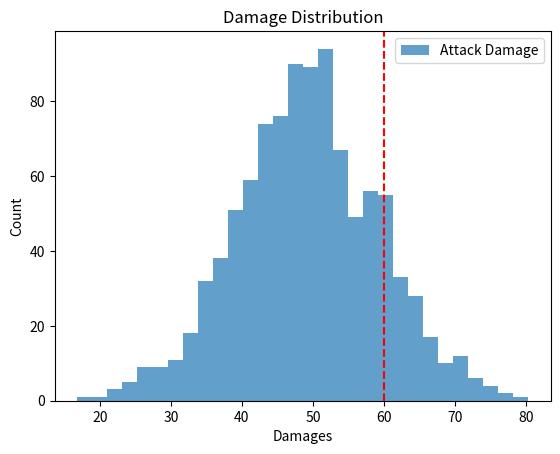

Write the Python code that produced this figure.
# numpyで作った正規表現データをヒストグラムにする(3と同じく攻撃力を想定する)

import numpy as np
import matplotlib.pyplot as plt

datas = np.random.normal(loc=50, scale=10, size=1000)

plt.hist(x=datas, bins=30, alpha=0.7, label="Attack Damage") # 改善点：alphaで少し透けさせる、ラベルを付ける

plt.title("Damage Distribution") # 改善点：タイトル追加
plt.xlabel("Damages")
plt.ylabel("Count")

# クリティカルライン
plt.axvline(x=60, color="red", linestyle="--") # 改善点：点線にする

plt.legend() # 改善点：凡例を表示
plt.show()